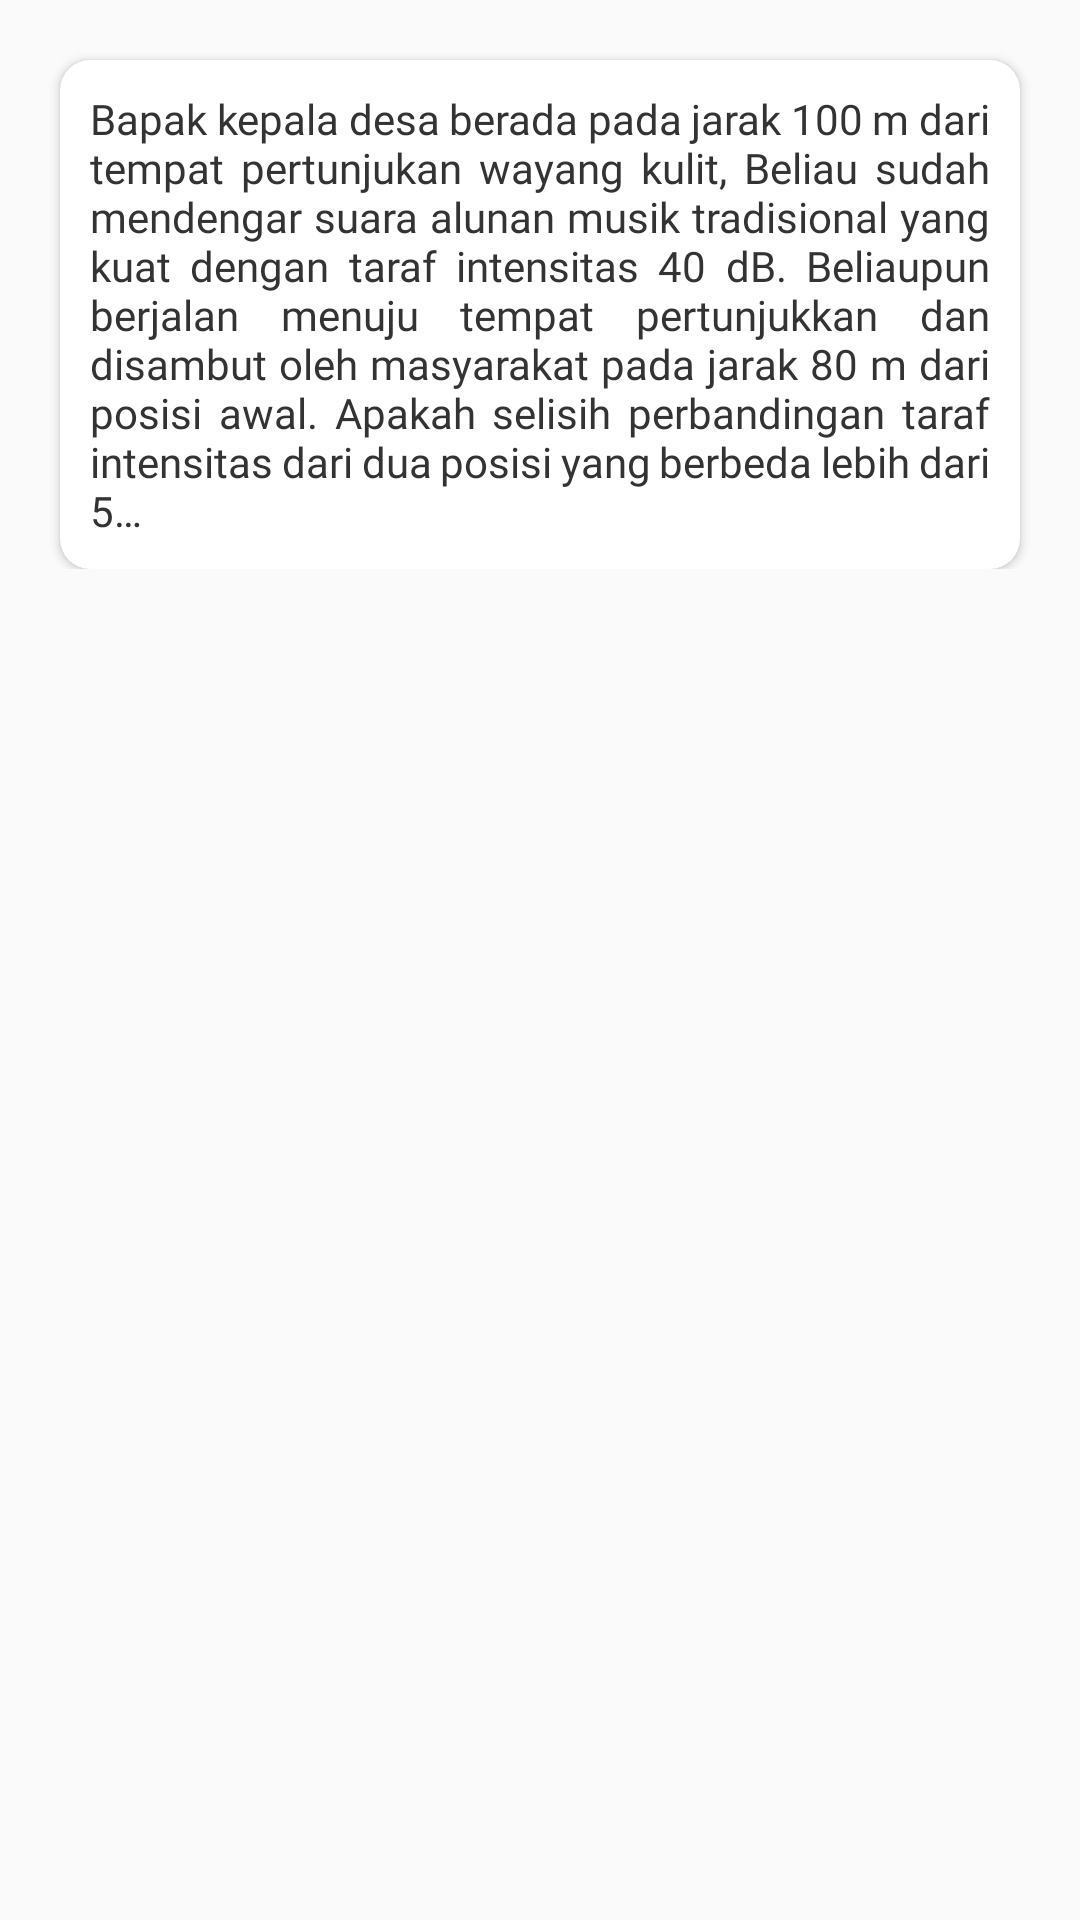

The Android layout XML behind this screen, and the referenced resources:
<!-- AndroidManifest.xml: application theme AppTheme -->
<!-- res/layout/pm_4.xml -->
<?xml version="1.0" encoding="utf-8"?>
<ScrollView xmlns:android="http://schemas.android.com/apk/res/android"
    xmlns:app="http://schemas.android.com/apk/res-auto"
    android:layout_width="match_parent"
    android:layout_height="match_parent">
    <androidx.constraintlayout.widget.ConstraintLayout
        android:layout_width="match_parent"
        android:layout_height="wrap_content">

        <androidx.cardview.widget.CardView
            app:layout_constraintTop_toTopOf="parent"
            android:layout_width="match_parent"
            android:layout_height="wrap_content"
            app:cardCornerRadius="10dp"
            android:background="@color/backgroundWhite"
            app:cardBackgroundColor="@color/backgroundWhite"
            android:layout_marginStart="20dp"
            android:layout_marginEnd="20dp"
            android:layout_marginBottom="20dp"
            android:layout_marginTop="20dp"
            >
            <LinearLayout
                android:padding="10dp"
                android:layout_width="match_parent"
                android:layout_height="wrap_content"
                android:orientation="vertical">

                <TextView
                    android:layout_width="match_parent"
                    android:layout_height="wrap_content"
                    android:textSize="14sp"
                    android:justificationMode="inter_word"
                    android:fontFamily="@font/raleway_reguler"
                    android:textColor="@color/textColorBlack"
                    android:text="@string/soal_pm_4"/>

                <LinearLayout
                    android:visibility="gone"
                    android:id="@+id/pembahasan_pm_4"
                    android:layout_width="match_parent"
                    android:layout_height="wrap_content"
                    android:orientation="vertical"
                    android:gravity="center"
                    android:layout_marginTop="10dp">
                    <TextView
                        android:layout_width="match_parent"
                        android:layout_height="wrap_content"
                        android:text="@string/pembahasan"
                        android:textSize="16sp"
                        android:fontFamily="@font/raleway_bold"
                        android:textColor="@color/textColorBlack"/>
                    <TextView
                        android:layout_width="match_parent"
                        android:layout_height="wrap_content"
                        android:textSize="14sp"
                        android:justificationMode="inter_word"
                        android:fontFamily="@font/raleway_reguler"
                        android:textColor="@color/textColorBlack"
                        android:text="@string/pembahasan_pm_4"/>

                    <ImageView
                        android:layout_width="wrap_content"
                        android:layout_height="wrap_content"
                        android:adjustViewBounds="true"
                        android:src="@drawable/pmj_4"/>
                    <TextView
                        android:layout_width="match_parent"
                        android:layout_height="wrap_content"
                        android:textSize="14sp"
                        android:justificationMode="inter_word"
                        android:fontFamily="@font/raleway_reguler"
                        android:textColor="@color/textColorBlack"
                        android:text="@string/pembahasan_pm_4_2"/>
                </LinearLayout>

            </LinearLayout>
        </androidx.cardview.widget.CardView>

    </androidx.constraintlayout.widget.ConstraintLayout>
</ScrollView>
<!-- resources referenced by this layout -->
<resources>
  <color name="backgroundWhite">#ffffff</color>
  <color name="textColorBlack">#333</color>
  <!-- drawable pmj_4: png bitmap (drawable, 2744 bytes) -->
  <string name="pembahasan">Pembahasan</string>
  <string name="pembahasan_pm_4">
          Apabila jarak dari sumber bunyi berubah, maka:
      </string>
  <string name="pembahasan_pm_4_2">
          Perbandingan taraf intensitas dari jarak yang berbeda adalah:
          \n100 : 20 = 40 : 54 = 20 : 27
      </string>
  <string name="soal_pm_4">
          Bapak kepala desa berada pada jarak 100 m dari tempat pertunjukan wayang kulit, Beliau sudah mendengar suara alunan musik tradisional yang kuat dengan taraf intensitas 40 dB. Beliaupun berjalan menuju tempat pertunjukkan dan disambut oleh masyarakat pada jarak 80 m dari posisi awal. Apakah selisih perbandingan taraf intensitas dari dua posisi yang berbeda lebih dari 5…
      </string>
  <style name="AppTheme" parent="Theme.AppCompat.Light.DarkActionBar">
          
          <item name="colorPrimary">@color/frenchPuce</item>
          <item name="colorPrimaryDark">@color/chocolate</item>
          <item name="colorAccent">@color/rufous</item>
          <item name="windowNoTitle">true</item>
          <item name="windowActionBar">false</item>
      </style>
  <color name="frenchPuce">#621708</color>
  <color name="chocolate">#220901</color>
  <color name="rufous">#941B0C</color>
</resources>
